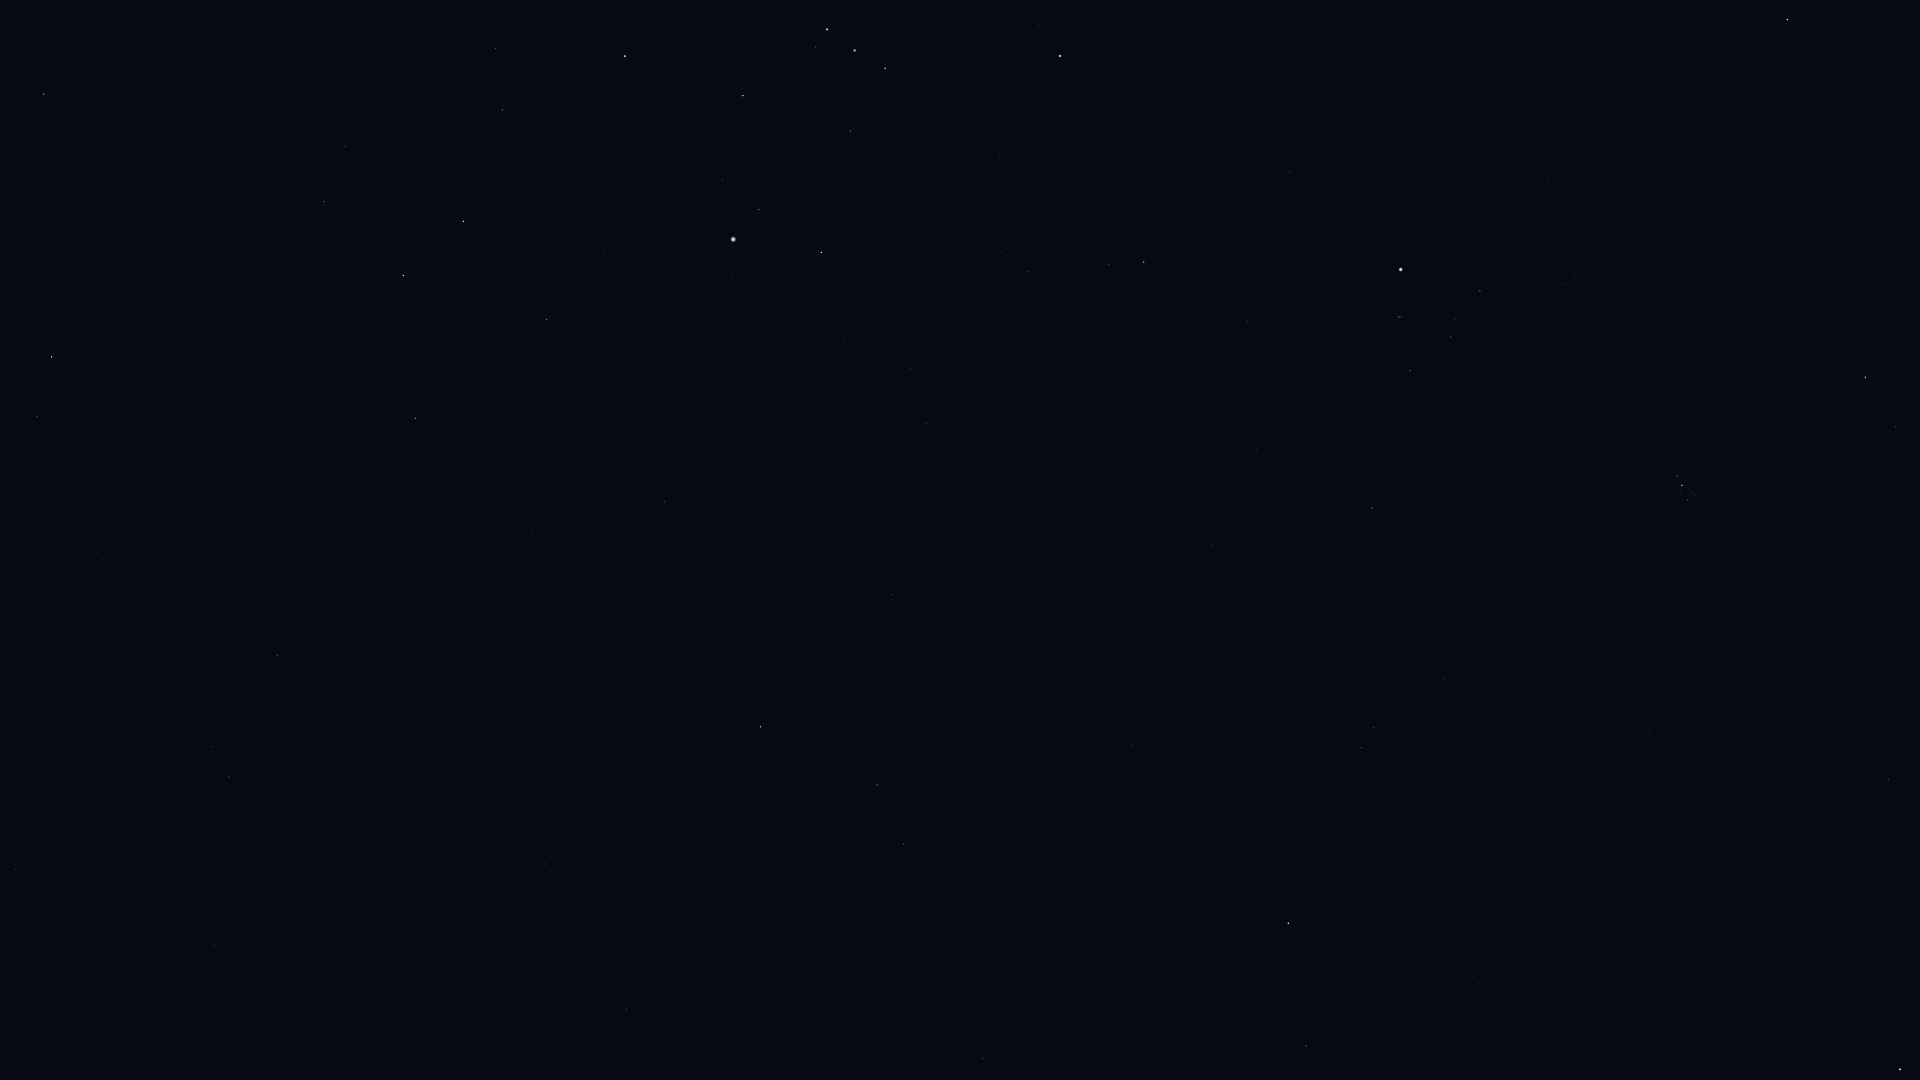

The file beside this chart, header and first rows:
Star_ID, Name, X, Y
9884, Hamal, 1900, 1069
12093, HIP 12093, 1380, 1072
12706, Kaffaljidhma, 1306, 1046
13209, Bharani, 1888, 779
13701, Azha, 983, 1058
14135, Menkar, 1288, 923
14838, Botein, 1650, 731
15197, Zibal, 950, 941
15900, HIP 15900, 1362, 748
16537, Ran, 903, 844
16611, HIP 16611, 606, 927
17378, Rana, 877, 785
18246, Atik, 1895, 427
17489, Celaeno, 1692, 499
17499, Electra, 1687, 500
17531, Taygeta, 1696, 495
17573, Maia, 1692, 492
17579, Asterope, 1696, 490
17608, Merope, 1680, 493
17651, HIP 17651, 545, 864
17702, Alcyone, 1682, 485
17797, HIP 17797, 178, 960
17851, Pleione, 1679, 476
17874, HIP 17874, 214, 945
18543, Zaurak, 760, 727
18724, HIP 18724, 1372, 508
19587, Beid, 892, 595
19747, HIP 19747, 16, 870
19849, Keid, 866, 582
20205, Prima Hyadum, 1410, 371
20455, Secunda Hyadum, 1451, 337
21248, Beemim, 213, 747
20648, HIP 20648, 1455, 319
20889, Ain, 1480, 291
20894, Chamukuy, 1399, 317
21109, Hoggar, 1123, 390
21393, Theemin, 277, 656
21421, Aldebaran, 1401, 270
21444, HIP 21444, 926, 424
21594, Sceptrum, 664, 502
21861, HIP 21861, 100, 683
21881, HIP 21881, 1548, 182
22109, HIP 22109, 910, 369
22449, Tabit, 1144, 262
22491, Mouhoun, 399, 520
22701, HIP 22701, 843, 344
22730, HIP 22730, 1031, 277
23015, Hassaleh, 1787, 20
23685, HIP 23685, 415, 418
23875, Cursa, 821, 253
24244, HIP 24244, 651, 284
24305, HIP 24305, 547, 319
24327, HIP 24327, 624, 289
24436, Rigel, 733, 239
24845, HIP 24845, 604, 254
24873, HIP 24873, 624, 244
25336, Bellatrix, 1060, 56
25606, Nihal, 403, 276
25859, HIP 25859, 37, 416
25930, Mintaka, 885, 68
... 10 more rows
